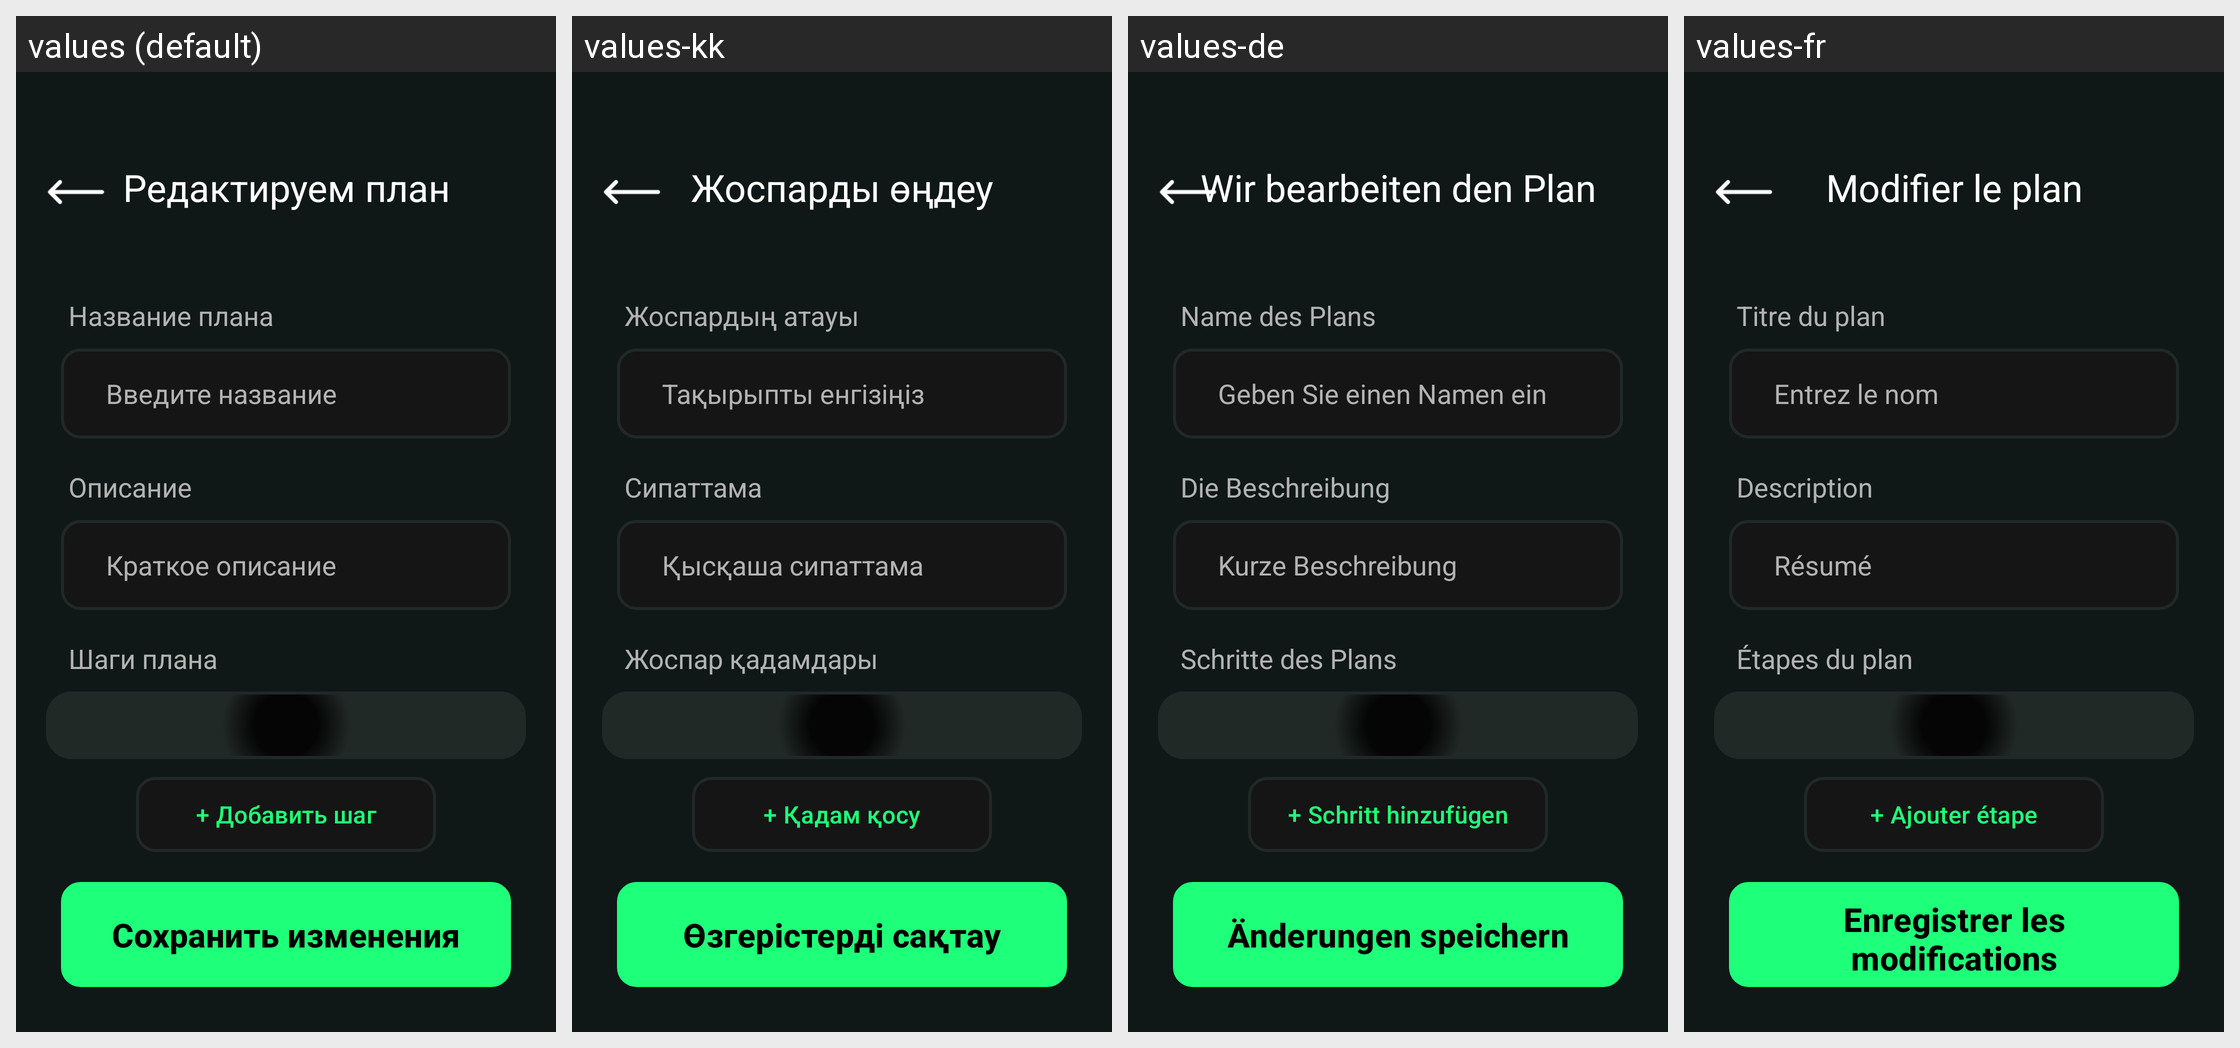

The Android screen above is rendered under several locales of the same app. Produce the string resources it draws, with the default and per-locale values.
Android screen res/layout/activity_edit_goal.xml rendered under 4 locales, left to right: values (default), values-kk, values-de, values-fr. Device: Nexus 5 (rendered at 1080×1920; each locale shown at half size, 540×960, under a caption strip naming it); theme Theme.Planova.
Other locales in the repository, not shown: values-en.
Strings drawn on this screen, with the default value and each locale's value (text and hints the layout hard-codes, and strings that could not be matched under every locale, appear in the picture but are not listed):

edit_Plan
  values: Редактируем план
  values-kk: Жоспарды өңдеу
  values-de: Wir bearbeiten den Plan
  values-fr: Modifier le plan

name_plan
  values: Название плана
  values-kk: Жоспардың атауы
  values-de: Name des Plans
  values-fr: Titre du plan

edit_title
  values: Введите название
  values-kk: Тақырыпты енгізіңіз
  values-de: Geben Sie einen Namen ein
  values-fr: Entrez le nom

descripton
  values: Описание
  values-kk: Сипаттама
  values-de: Die Beschreibung
  values-fr: Description

Short_description
  values: Краткое описание
  values-kk: Қысқаша сипаттама
  values-de: Kurze Beschreibung
  values-fr: Résumé

step_plan
  values: Шаги плана
  values-kk: Жоспар қадамдары
  values-de: Schritte des Plans
  values-fr: Étapes du plan

add_step
  values: + Добавить шаг
  values-kk: + Қадам қосу
  values-de: + Schritt hinzufügen
  values-fr: + Ajouter étape

save
  values: Сохранить изменения
  values-kk: Өзгерістерді сақтау
  values-de: Änderungen speichern
  values-fr: Enregistrer les modifications
